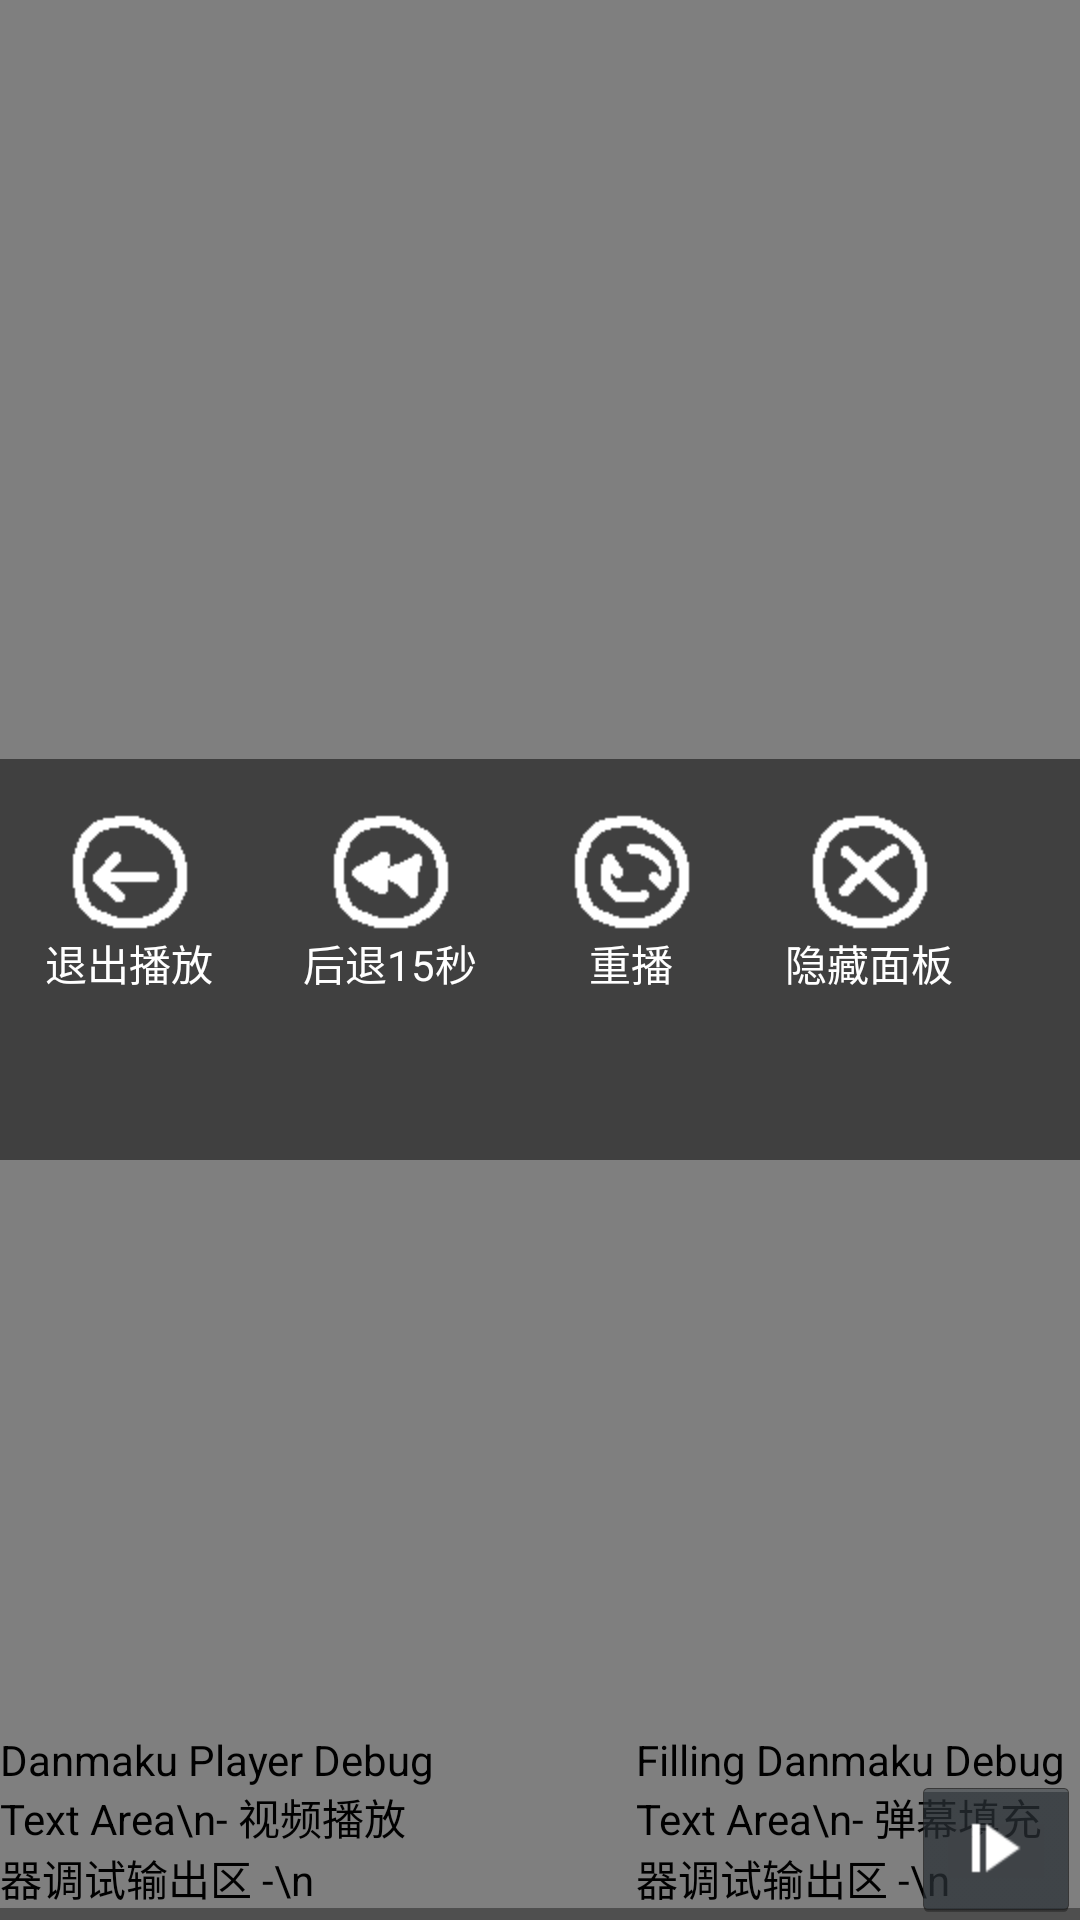

This screen was rendered from an Android layout file. Write that file and the resources it references.
<!-- AndroidManifest.xml: application theme BlackTheme -->
<!-- res/layout/activity_video_play_simple.xml -->
<?xml version="1.0" encoding="utf-8"?>
<FrameLayout
	xmlns:android="http://schemas.android.com/apk/res/android"
	android:layout_width="fill_parent"
	android:layout_height="fill_parent"
	android:background="#404040">

	<VideoView
		desc="视频播放组件"
		android:layout_height="match_parent"
		android:layout_width="match_parent"
		android:id="@+id/vplay_player"
		android:background="#bababa"
		android:layout_gravity="center"/>

	<LinearLayout
		desc="底部进度条"
		android:layout_height="wrap_content"
		android:layout_width="match_parent"
		android:orientation="horizontal"
		android:gravity="bottom"
		android:layout_gravity="bottom">

		<TextView
			android:layout_height="wrap_content"
			android:textAppearance="?android:attr/textAppearanceSmall"
			android:layout_width="wrap_content"
			android:textColor="#FFFFFF"
			android:background="#40000000"
			android:id="@+id/vplay_timeinfo"/>

		<TextView
			android:layout_height="wrap_content"
			android:textAppearance="?android:attr/textAppearanceSmall"
			android:layout_width="wrap_content"
			android:textColor="#FFFFFF"
			android:background="#40000000"
			android:id="@+id/vplay_totaltime"/>

		<ProgressBar
			android:layout_height="4dp"
			style="?android:attr/progressBarStyleHorizontal"
			android:layout_width="match_parent"
			android:id="@+id/vplay_progress"
			android:progressDrawable="@drawable/progressbar"
			android:alpha=".75"/>

	</LinearLayout>

	<LinearLayout
		desc="播放完成-操作面板"
		android:layout_height="wrap_content"
		android:layout_width="wrap_content"
		android:orientation="horizontal"
		android:layout_gravity="center"
		android:background="#7f000000"
		android:id="@+id/vplay_panelfinish">

		<LinearLayout
			android:layout_height="wrap_content"
			android:layout_width="wrap_content"
			android:orientation="vertical"
			style="@style/actionBartton"
			android:id="@+id/vplay_endplay">

			<ImageView
				android:layout_height="wrap_content"
				android:layout_width="match_parent"
				android:src="@drawable/vplay_endplay"/>

			<TextView
				android:layout_height="wrap_content"
				android:text="退出播放"
				android:textAppearance="?android:attr/textAppearanceSmall"
				android:layout_width="match_parent"
				android:gravity="center"
				android:textColor="#FFFFFF"/>

		</LinearLayout>

		<LinearLayout
			android:layout_height="wrap_content"
			android:layout_width="wrap_content"
			android:orientation="vertical"
			style="@style/actionBartton"
			android:id="@+id/vplay_backward15">

			<ImageView
				android:layout_height="wrap_content"
				android:layout_width="match_parent"
				android:src="@drawable/vplay_backprev"/>

			<TextView
				android:layout_height="wrap_content"
				android:text="后退15秒"
				android:textAppearance="?android:attr/textAppearanceSmall"
				android:layout_width="match_parent"
				android:gravity="center"
				android:textColor="#FFFFFF"/>

		</LinearLayout>

		<LinearLayout
			android:layout_height="wrap_content"
			android:layout_width="wrap_content"
			android:orientation="vertical"
			style="@style/actionBartton"
			android:id="@+id/vplay_replay">

			<ImageView
				android:layout_height="wrap_content"
				android:layout_width="match_parent"
				android:src="@drawable/vplay_replay"/>

			<TextView
				android:layout_height="wrap_content"
				android:text="重播"
				android:textAppearance="?android:attr/textAppearanceSmall"
				android:layout_width="match_parent"
				android:gravity="center"
				android:textColor="#FFFFFF"/>

		</LinearLayout>

		<LinearLayout
			android:layout_height="wrap_content"
			android:layout_width="wrap_content"
			android:orientation="vertical"
			style="@style/actionBartton"
			android:id="@+id/vplay_panelhide">

			<ImageView
				android:layout_height="wrap_content"
				android:layout_width="match_parent"
				android:src="@drawable/vplay_closepanel"/>

			<TextView
				android:layout_height="wrap_content"
				android:text="隐藏面板"
				android:textAppearance="?android:attr/textAppearanceSmall"
				android:layout_width="match_parent"
				android:gravity="center"
				android:textColor="#FFFFFF"/>

		</LinearLayout>

		<LinearLayout
			android:layout_height="wrap_content"
			android:layout_width="wrap_content"
			android:orientation="vertical"
			style="@style/actionBartton"
			android:id="@+id/vplay_nextpart">

			<ImageView
				android:layout_height="wrap_content"
				android:layout_width="match_parent"
				android:src="@drawable/vplay_next"/>

			<TextView
				android:layout_height="wrap_content"
				android:text="下一段"
				android:textAppearance="?android:attr/textAppearanceSmall"
				android:layout_width="match_parent"
				android:gravity="center"
				android:textColor="#FFFFFF"/>

		</LinearLayout>

	</LinearLayout>

	<LinearLayout
		desc="加载中界面，包含播放器日志区，填充器日志区以及电视动画"
		android:layout_height="match_parent"
		android:layout_width="match_parent"
		android:orientation="horizontal"
		android:gravity="center"
		android:layout_marginBottom="4dp"
		android:id="@+id/vplay_preload">

		<TextView
			android:layout_height="match_parent"
			android:textAppearance="?android:attr/textAppearanceSmall"
			android:layout_width="match_parent"
			android:layout_weight="1.0"
			android:gravity="bottom|left"
			android:text="Danmaku Player Debug Text Area\n- 视频播放器调试输出区 -\n"
			android:id="@+id/vplay_playerdbg"
			android:textColor="#000000"/>

		<ImageView
			android:layout_height="wrap_content"
			style="?android:attr/buttonBarButtonStyle"
			android:layout_width="wrap_content"
			android:background="@drawable/anim_bilitv"
			android:id="@+id/vplay_animtv"/>

		<TextView
			android:layout_height="match_parent"
			android:textAppearance="?android:attr/textAppearanceSmall"
			android:layout_width="match_parent"
			android:gravity="bottom|left"
			android:layout_weight="1.0"
			android:text="Filling Danmaku Debug Text Area\n- 弹幕填充器调试输出区 -\n"
			android:textIsSelectable="true"
			android:id="@+id/vplay_dandbg"
			android:textColor="#000000"/>

	</LinearLayout>

	<TextView
		desc="手势操作的提示块"
		android:layout_height="wrap_content"
		android:textAppearance="?android:attr/textAppearanceMedium"
		android:layout_width="wrap_content"
		android:layout_gravity="center"
		android:background="#7f000000"
		android:layout_marginBottom="25dp"
		android:id="@+id/vplay_scrolldisplay"
		android:gravity="center"/>

	<FrameLayout
		desc=""
		android:layout_height="match_parent"
		android:layout_width="match_parent"
		android:id="@+id/vplay_danmakuview"/>

	<ImageButton
		android:layout_height="wrap_content"
		android:layout_width="wrap_content"
		android:src="@drawable/vplay_step"
		android:layout_gravity="bottom|right"
		android:id="@+id/vplay_frameplay"/>

</FrameLayout>
<!-- resources referenced by this layout -->
<resources>
  <!-- drawable anim_bilitv (drawable) -->
  <?xml version="1.0" encoding="utf-8"?>
  <animation-list xmlns:android="http://schemas.android.com/apk/res/android">
  	<item android:drawable="@drawable/anim_tv1"
  		android:duration="100"/>
  	<item android:drawable="@drawable/anim_tv2"
  		android:duration="100"/>
  	<item android:drawable="@drawable/anim_tv3"
  		android:duration="100"/>
  	<item android:drawable="@drawable/anim_tv4"
  		android:duration="100"/>
  	<item android:drawable="@drawable/anim_tv5"
  		android:duration="100"/>
  </animation-list>
  <!-- drawable progressbar (drawable) -->
  <?xml version="1.0" encoding="utf-8"?>
  <layer-list xmlns:android="http://schemas.android.com/apk/res/android">
  
  	<item android:id="@android:id/background">
  		<shape>
  			<solid android:color="#7f000000"/>
  		</shape>
  	</item>
  
  	<item android:id="@android:id/secondaryProgress">
  		<clip>
  			<shape>
  				<solid android:color="#33b5e5"/>
  			</shape>
  		</clip>
  	</item>
  	<item android:id="@android:id/progress">
  		<clip>
  			<shape>
  				<solid android:color="#fb7299"/>
  			</shape>
  		</clip>
  	</item>
  </layer-list>
  <!-- drawable vplay_backprev: png bitmap (drawable-hdpi, 3212 bytes) -->
  <!-- drawable vplay_closepanel: png bitmap (drawable-hdpi, 3248 bytes) -->
  <!-- drawable vplay_endplay: png bitmap (drawable-hdpi, 3203 bytes) -->
  <!-- drawable vplay_next: png bitmap (drawable-hdpi, 3189 bytes) -->
  <!-- drawable vplay_replay: png bitmap (drawable-hdpi, 3252 bytes) -->
  <!-- drawable vplay_step: png bitmap (drawable-hdpi, 325 bytes) -->
  <style name="actionBartton" parent="@style/viewBtn">
  		<item name="android:layout_width">56dp</item>
  		<item name="android:layout_height">fill_parent</item>
  		<item name="android:padding">15dp</item>
  	</style>
  <style name="BlackTheme" parent="@android:style/Theme.Holo">
          <item name="android:windowNoTitle">true</item>
          <item name="android:windowIsTranslucent">true</item>
          <item name="android:windowFullscreen">false</item>
      </style>
  <style name="viewBtn">
  		<item name="android:scaleType">fitCenter</item>
  		<item name="android:background">@drawable/btn_top</item>
  	</style>
  <!-- drawable btn_top (drawable) -->
  <?xml version="1.0" encoding="utf-8"?>
  <selector xmlns:android="http://schemas.android.com/apk/res/android">
  	<item android:state_pressed="true" >
  		<shape>
  			<solid android:color="#42c8c8c8" />
  		</shape>
  	</item>
  	<item android:state_focused="true" >
  		<shape>
  			<solid android:color="#4033b5e5" />
  			<stroke android:color="#33b5e5" android:width="2dp" />
  		</shape>
  	</item>
  	<item>
  		<shape>
  			<solid android:color="#00000000" />
  		</shape>
  	</item>
  </selector>
</resources>
